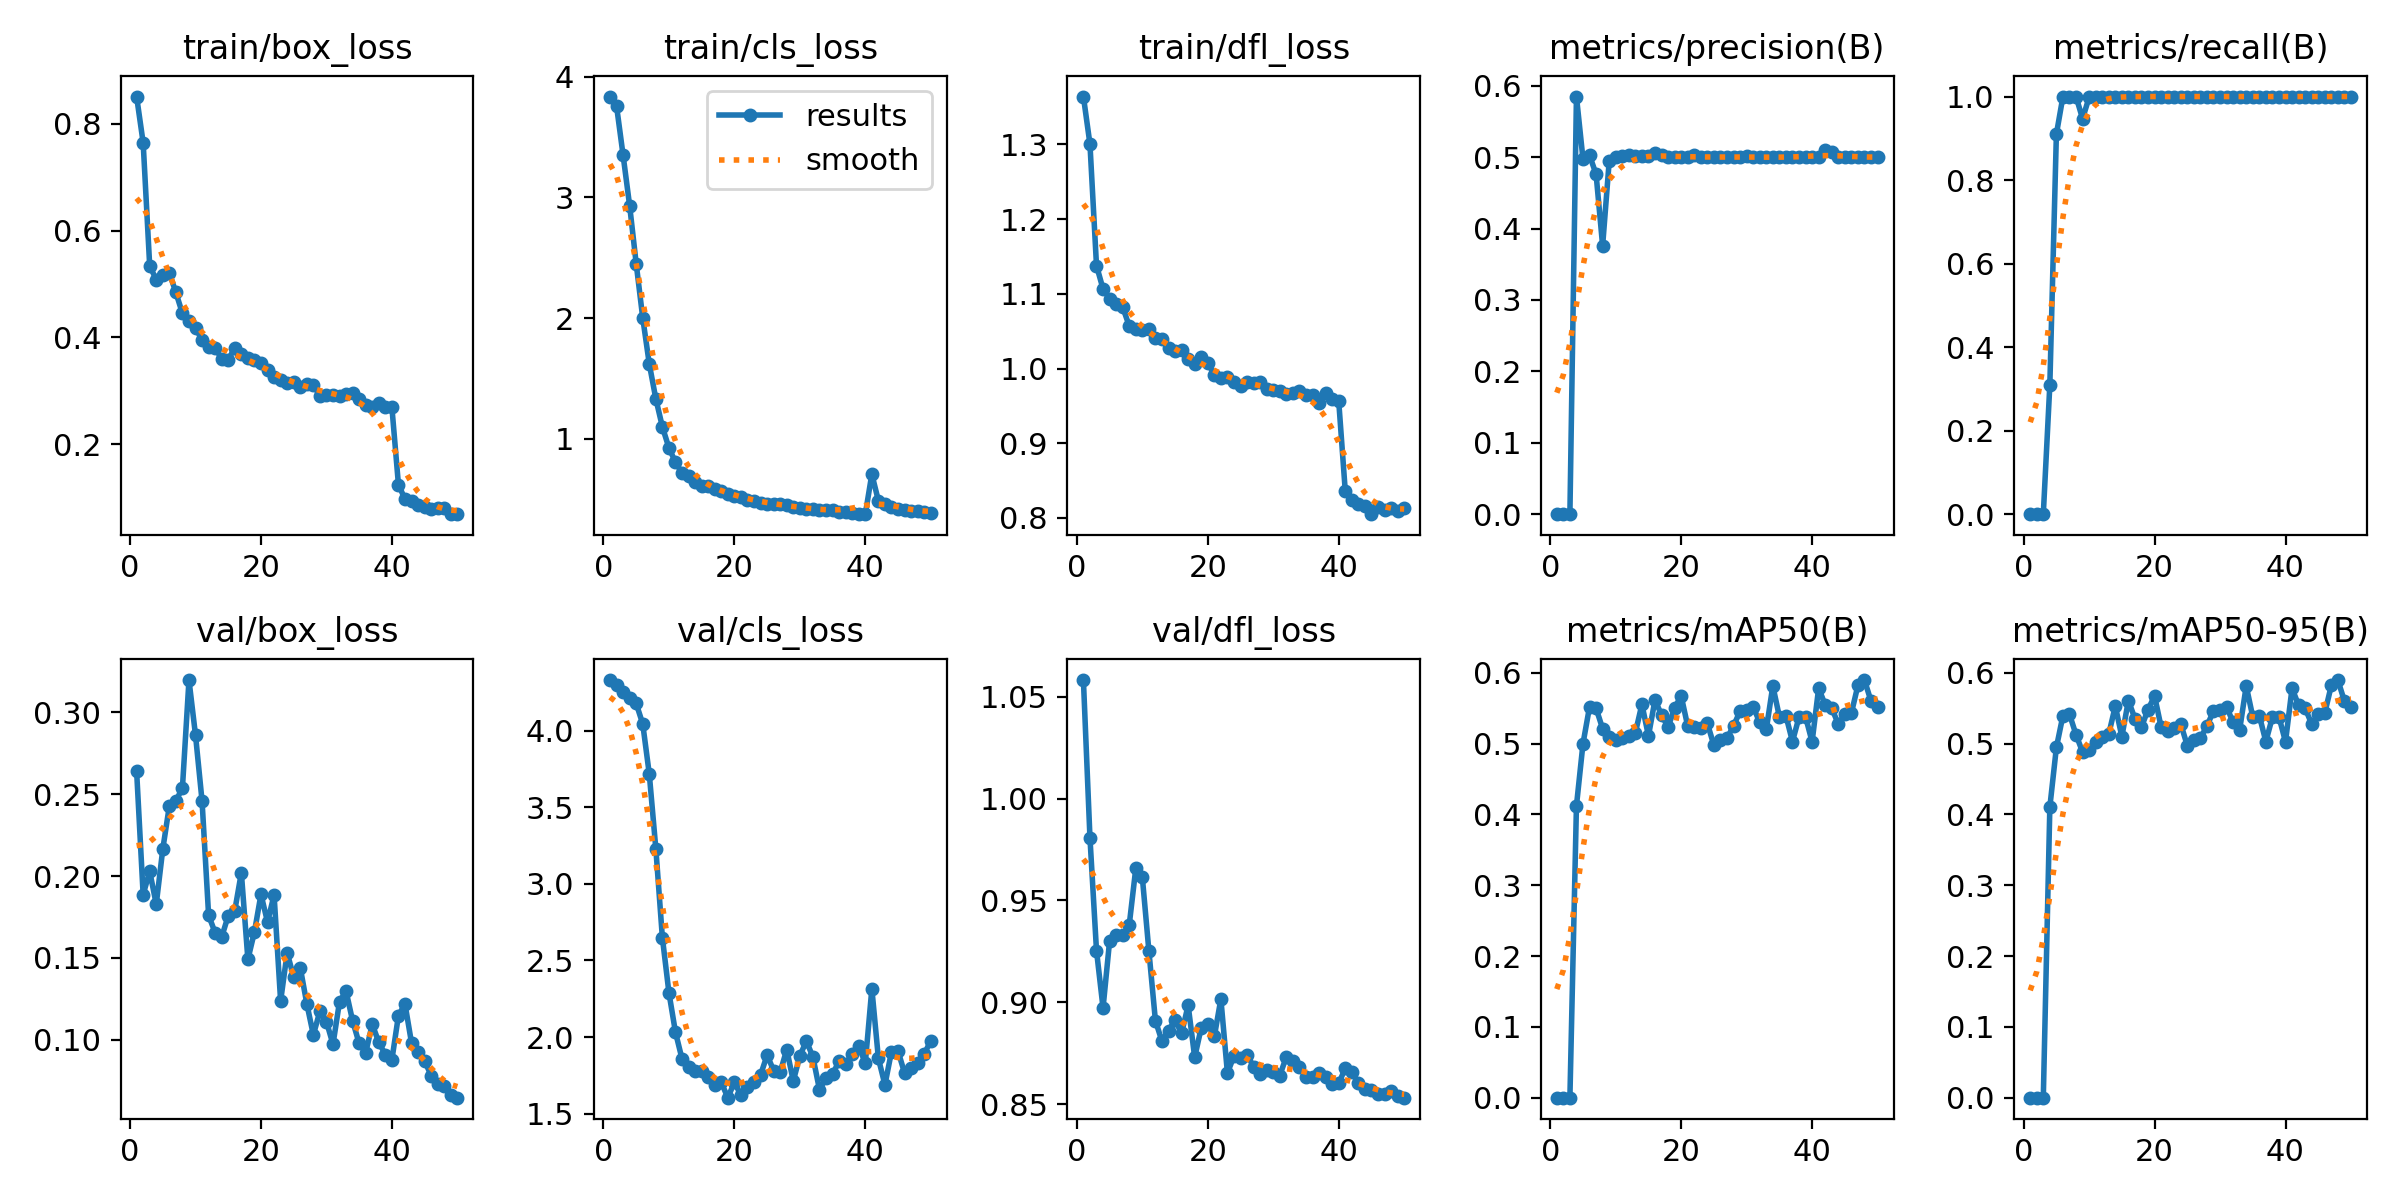

Source data for this figure (header and first rows):
epoch, time, train/box_loss, train/cls_loss, train/dfl_loss, metrics/precision(B), metrics/recall(B), metrics/mAP50(B), metrics/mAP50-95(B), val/box_loss, val/cls_loss, val/dfl_loss, lr/pg0, lr/pg1, lr/pg2
1, 17.97, 0.8514, 3.835, 1.364, 0, 0, 0, 0, 0.2641, 4.33, 1.058, 2.502e-05, 2.502e-05, 2.502e-05
2, 22.17, 0.7648, 3.756, 1.301, 0, 0, 0, 0, 0.1886, 4.296, 0.9808, 5.31366e-05, 5.31366e-05, 5.31366e-05
3, 26.5, 0.534, 3.349, 1.138, 0, 0, 0, 0, 0.2029, 4.251, 0.9253, 8.00974e-05, 8.00974e-05, 8.00974e-05
4, 30.87, 0.5084, 2.931, 1.107, 0.5849, 0.31, 0.4121, 0.4105, 0.1828, 4.215, 0.8972, 0.0001059, 0.0001059, 0.0001059
5, 35.37, 0.5169, 2.451, 1.094, 0.4973, 0.91, 0.4998, 0.4945, 0.2164, 4.177, 0.93, 0.0001306, 0.0001306, 0.0001306
6, 39.89, 0.5208, 2.002, 1.086, 0.5025, 1, 0.5519, 0.5396, 0.2427, 4.044, 0.9329, 0.000154, 0.000154, 0.000154
7, 44.84, 0.4842, 1.62, 1.082, 0.4762, 1, 0.5498, 0.5414, 0.2457, 3.717, 0.9331, 0.0001764, 0.0001764, 0.0001764
8, 52.74, 0.4449, 1.331, 1.057, 0.3759, 1, 0.5211, 0.5125, 0.2538, 3.23, 0.9379, 0.0001976, 0.0001976, 0.0001976
9, 60.34, 0.4307, 1.099, 1.053, 0.494, 0.9469, 0.5091, 0.4881, 0.3196, 2.649, 0.9657, 0.0002176, 0.0002176, 0.0002176
10, 67.35, 0.4168, 0.9243, 1.052, 0.4996, 0.9984, 0.5051, 0.4908, 0.2859, 2.29, 0.9614, 0.0002365, 0.0002365, 0.0002365
11, 75.08, 0.3959, 0.8056, 1.053, 0.502, 1, 0.5077, 0.5022, 0.2457, 2.032, 0.9253, 0.0002542, 0.0002542, 0.0002542
12, 82.44, 0.382, 0.7169, 1.041, 0.5035, 1, 0.5108, 0.5091, 0.176, 1.858, 0.891, 0.0002707, 0.0002707, 0.0002707
13, 89.86, 0.3801, 0.6882, 1.04, 0.5014, 1, 0.5151, 0.5133, 0.1654, 1.805, 0.8809, 0.0002861, 0.0002861, 0.0002861
14, 97.15, 0.3599, 0.6382, 1.028, 0.502, 1, 0.5555, 0.5531, 0.1628, 1.779, 0.8861, 0.0003004, 0.0003004, 0.0003004
15, 104.6, 0.3579, 0.6055, 1.023, 0.5023, 1, 0.5108, 0.5098, 0.1758, 1.776, 0.8912, 0.0003014, 0.0003014, 0.0003014
16, 111.9, 0.381, 0.6075, 1.025, 0.5065, 1, 0.5616, 0.5607, 0.1789, 1.742, 0.8847, 0.0002932, 0.0002932, 0.0002932
17, 119.5, 0.3689, 0.5805, 1.013, 0.5029, 1, 0.5404, 0.5352, 0.202, 1.684, 0.8985, 0.0002849, 0.0002849, 0.0002849
18, 126.9, 0.3615, 0.5661, 1.006, 0.4997, 1, 0.5233, 0.5233, 0.1491, 1.704, 0.873, 0.0002766, 0.0002766, 0.0002766
19, 134.4, 0.3577, 0.5453, 1.015, 0.4997, 1, 0.5505, 0.5481, 0.1659, 1.605, 0.8875, 0.0002684, 0.0002684, 0.0002684
20, 142.1, 0.3521, 0.5295, 1.008, 0.4996, 1, 0.5672, 0.5672, 0.1888, 1.705, 0.8891, 0.0002601, 0.0002601, 0.0002601
21, 149.4, 0.3387, 0.5161, 0.9914, 0.4999, 1, 0.5245, 0.5232, 0.1719, 1.62, 0.8832, 0.0002519, 0.0002519, 0.0002519
22, 156.6, 0.3258, 0.4947, 0.9873, 0.5028, 1, 0.5236, 0.5176, 0.1884, 1.671, 0.9016, 0.0002436, 0.0002436, 0.0002436
23, 164.2, 0.321, 0.4843, 0.9882, 0.4998, 1, 0.5213, 0.5213, 0.1237, 1.709, 0.8652, 0.0002354, 0.0002354, 0.0002354
24, 170, 0.3145, 0.4708, 0.9824, 0.4999, 1, 0.5285, 0.5277, 0.1532, 1.753, 0.8736, 0.0002271, 0.0002271, 0.0002271
25, 175.1, 0.3169, 0.4635, 0.9769, 0.4999, 1, 0.4975, 0.4971, 0.1382, 1.882, 0.8727, 0.0002188, 0.0002188, 0.0002188
26, 179.7, 0.3068, 0.4623, 0.9818, 0.4999, 1, 0.5051, 0.5051, 0.1441, 1.782, 0.8742, 0.0002106, 0.0002106, 0.0002106
27, 184.3, 0.3119, 0.4571, 0.9805, 0.4999, 1, 0.5077, 0.5077, 0.1221, 1.771, 0.8684, 0.0002023, 0.0002023, 0.0002023
28, 188.9, 0.3105, 0.4522, 0.9826, 0.5008, 1, 0.5249, 0.5249, 0.103, 1.919, 0.8646, 0.0001941, 0.0001941, 0.0001941
29, 193.5, 0.2911, 0.4322, 0.973, 0.4998, 1, 0.546, 0.546, 0.1175, 1.713, 0.8665, 0.0001858, 0.0001858, 0.0001858
30, 198.1, 0.2923, 0.4254, 0.9717, 0.5013, 1, 0.548, 0.548, 0.1111, 1.877, 0.8659, 0.0001776, 0.0001776, 0.0001776
31, 202.7, 0.292, 0.4179, 0.9692, 0.5, 1, 0.5518, 0.5518, 0.09726, 1.974, 0.864, 0.0001693, 0.0001693, 0.0001693
32, 207.7, 0.2904, 0.421, 0.9662, 0.4999, 1, 0.53, 0.53, 0.1234, 1.87, 0.8732, 0.000161, 0.000161, 0.000161
33, 213, 0.2942, 0.4133, 0.9674, 0.4998, 1, 0.52, 0.5196, 0.1297, 1.657, 0.8713, 0.0001528, 0.0001528, 0.0001528
34, 218.2, 0.2967, 0.4112, 0.9698, 0.4999, 1, 0.5814, 0.5814, 0.1115, 1.731, 0.8682, 0.0001445, 0.0001445, 0.0001445
35, 223.4, 0.2849, 0.408, 0.964, 0.4999, 1, 0.5381, 0.5377, 0.0978, 1.758, 0.8632, 0.0001363, 0.0001363, 0.0001363
36, 228.6, 0.2738, 0.3962, 0.9643, 0.4999, 1, 0.5394, 0.5394, 0.09226, 1.844, 0.8631, 0.000128, 0.000128, 0.000128
37, 233.8, 0.2692, 0.3896, 0.9535, 0.4999, 1, 0.5029, 0.5029, 0.1095, 1.823, 0.8651, 0.0001198, 0.0001198, 0.0001198
38, 239.1, 0.2764, 0.385, 0.9676, 0.4999, 1, 0.5373, 0.5373, 0.09847, 1.89, 0.8632, 0.0001115, 0.0001115, 0.0001115
39, 244.3, 0.2698, 0.3787, 0.9592, 0.5, 1, 0.5378, 0.5378, 0.09103, 1.94, 0.8598, 0.0001032, 0.0001032, 0.0001032
40, 249.5, 0.269, 0.3751, 0.9566, 0.4999, 1, 0.5025, 0.5025, 0.08788, 1.83, 0.8601, 9.49926e-05, 9.49926e-05, 9.49926e-05
41, 258.2, 0.1241, 0.7071, 0.8363, 0.5, 1, 0.5781, 0.5781, 0.1149, 2.316, 0.8676, 8.6736e-05, 8.6736e-05, 8.6736e-05
42, 262.7, 0.09711, 0.4857, 0.8241, 0.5095, 1, 0.5546, 0.5541, 0.1219, 1.861, 0.8658, 7.84794e-05, 7.84794e-05, 7.84794e-05
43, 267.2, 0.0933, 0.4624, 0.8183, 0.5075, 1, 0.55, 0.55, 0.09807, 1.688, 0.8603, 7.02228e-05, 7.02228e-05, 7.02228e-05
44, 271.7, 0.08639, 0.4355, 0.8161, 0.5, 1, 0.5276, 0.5276, 0.09252, 1.905, 0.8573, 6.19662e-05, 6.19662e-05, 6.19662e-05
45, 276.2, 0.08277, 0.4178, 0.805, 0.4999, 1, 0.5412, 0.5412, 0.08703, 1.909, 0.8571, 5.37096e-05, 5.37096e-05, 5.37096e-05
46, 280.7, 0.07921, 0.4082, 0.8143, 0.4999, 1, 0.543, 0.543, 0.07824, 1.765, 0.855, 4.5453e-05, 4.5453e-05, 4.5453e-05
47, 285.2, 0.08015, 0.4049, 0.81, 0.4999, 1, 0.5822, 0.5822, 0.07315, 1.797, 0.8549, 3.71964e-05, 3.71964e-05, 3.71964e-05
48, 289.9, 0.07967, 0.4006, 0.8129, 0.4999, 1, 0.5897, 0.5897, 0.07201, 1.828, 0.8563, 2.89398e-05, 2.89398e-05, 2.89398e-05
49, 294.4, 0.06947, 0.3897, 0.8093, 0.4999, 1, 0.5599, 0.5599, 0.06621, 1.889, 0.8539, 2.06832e-05, 2.06832e-05, 2.06832e-05
50, 298.9, 0.06883, 0.3841, 0.8131, 0.4999, 1, 0.552, 0.552, 0.06472, 1.976, 0.8532, 1.24266e-05, 1.24266e-05, 1.24266e-05
